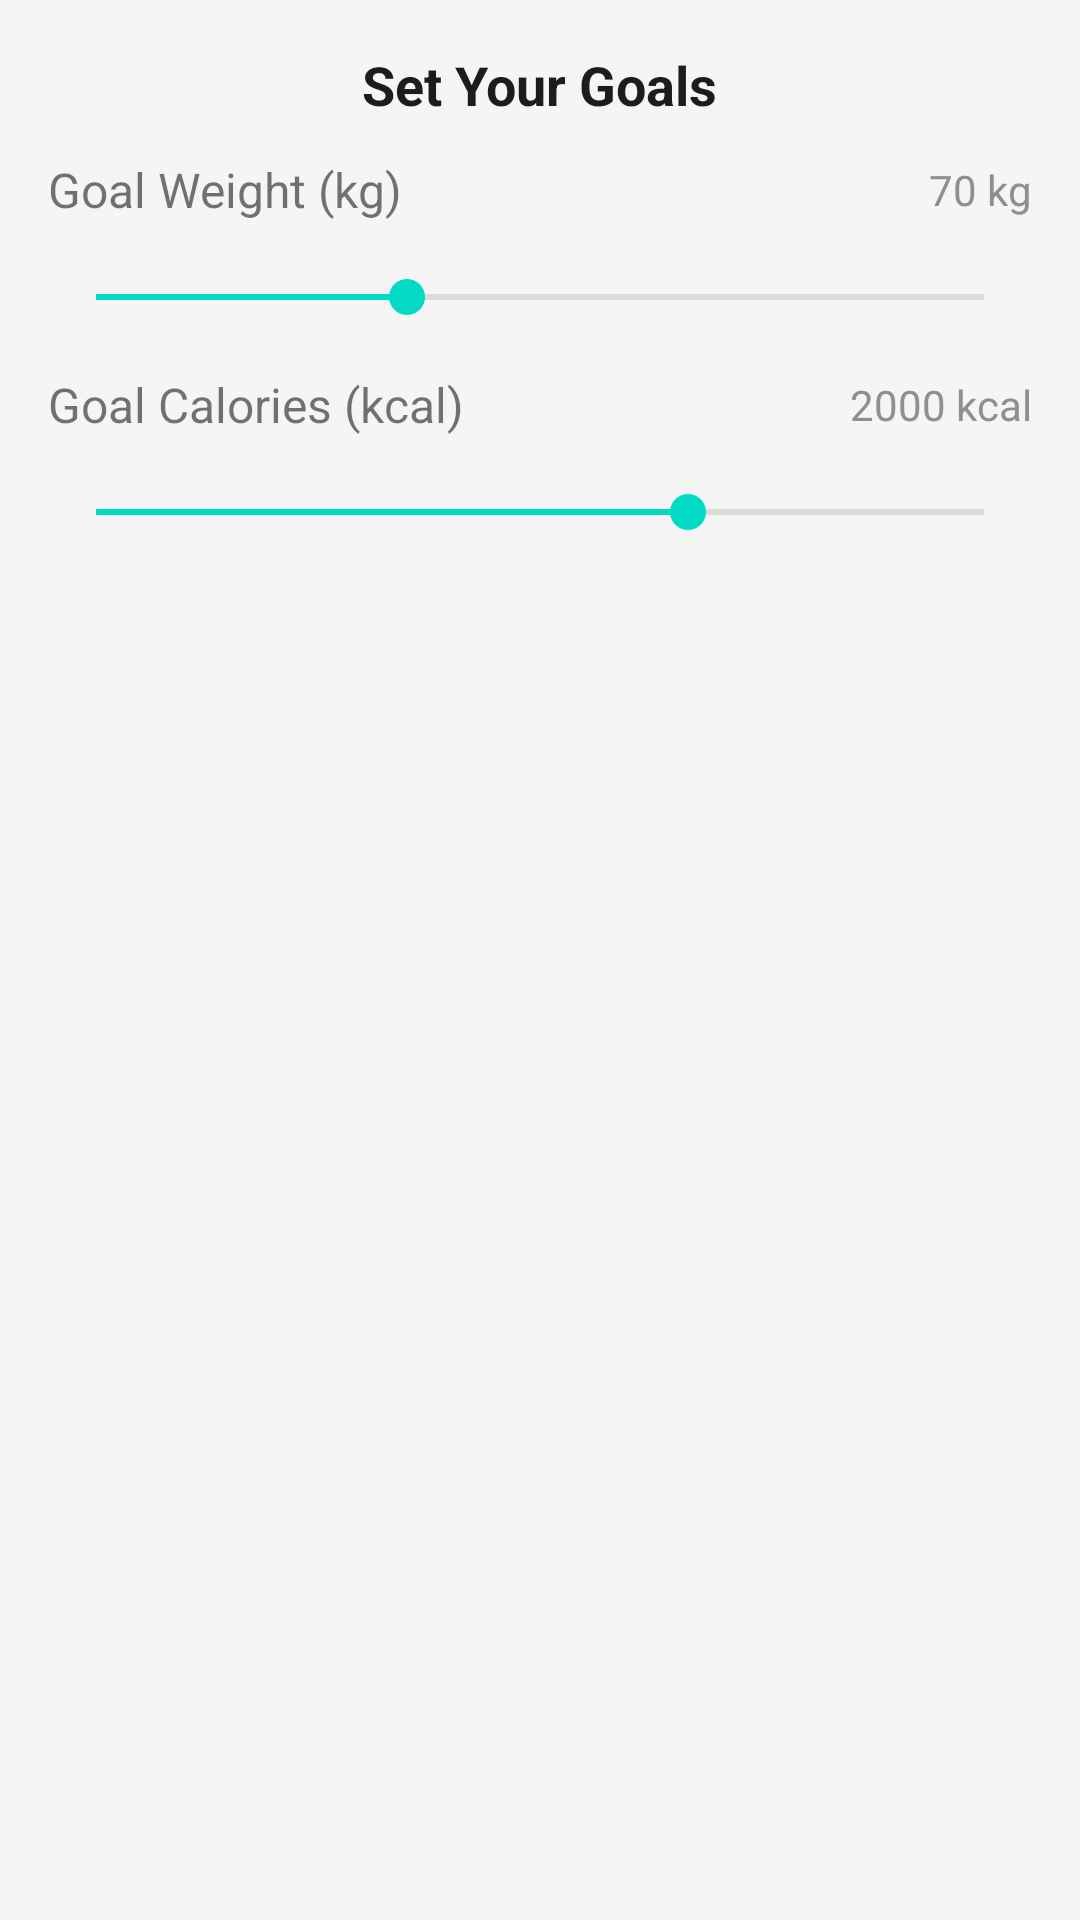

Write the Android layout XML for this screen, with the resource values it uses.
<!-- AndroidManifest.xml: application theme Theme.WellnessCheck -->
<!-- res/layout/popup_updategoal_sliders.xml -->
<?xml version="1.0" encoding="utf-8"?>
<LinearLayout xmlns:android="http://schemas.android.com/apk/res/android"
    android:layout_width="match_parent"
    android:layout_height="wrap_content"
    android:orientation="vertical"
    android:background="@drawable/popup_background"
    android:padding="16dp">

    
    <TextView
        android:layout_width="wrap_content"
        android:layout_height="wrap_content"
        android:text="Set Your Goals"
        android:textSize="18sp"
        android:textColor="@color/textColorPrimary"
        android:textStyle="bold"
        android:layout_gravity="center"
        android:layout_marginBottom="12dp" />

    
    <LinearLayout
        android:layout_width="match_parent"
        android:layout_height="wrap_content"
        android:orientation="horizontal"
        android:gravity="center_vertical"
        android:layout_marginBottom="16dp">

        <TextView
            android:layout_width="wrap_content"
            android:layout_height="wrap_content"
            android:text="Goal Weight (kg)"
            android:textSize="16sp"
            android:layout_weight="1" />

        <TextView
            android:id="@+id/weightGoalValue"
            android:layout_width="wrap_content"
            android:layout_height="wrap_content"
            android:text="70 kg"
            android:textSize="14sp"
            android:textColor="@color/textColorSecondary" />
    </LinearLayout>

    <SeekBar
        android:id="@+id/weightGoalSlider"
        android:layout_width="match_parent"
        android:layout_height="wrap_content"
        android:max="200"
        android:progress="70" />

    
    <LinearLayout
        android:layout_width="match_parent"
        android:layout_height="wrap_content"
        android:orientation="horizontal"
        android:gravity="center_vertical"
        android:layout_marginTop="16dp"
        android:layout_marginBottom="16dp">

        <TextView
            android:layout_width="wrap_content"
            android:layout_height="wrap_content"
            android:text="Goal Calories (kcal)"
            android:textSize="16sp"
            android:layout_weight="1" />

        <TextView
            android:id="@+id/caloriesGoalValue"
            android:layout_width="wrap_content"
            android:layout_height="wrap_content"
            android:text="2000 kcal"
            android:textSize="14sp"
            android:textColor="@color/textColorSecondary" />
    </LinearLayout>

    <SeekBar
        android:id="@+id/caloriesGoalSlider"
        android:layout_width="match_parent"
        android:layout_height="wrap_content"
        android:max="3000"
        android:progress="2000" />

</LinearLayout>
<!-- resources referenced by this layout -->
<resources>
  <color name="textColorPrimary">#1C1C1E</color>
  <color name="textColorSecondary">#8E8E93</color>
  <style name="Theme.WellnessCheck" parent="Theme.MaterialComponents.DayNight.NoActionBar">
          
          <item name="android:windowFullscreen">true</item>
  
          <item name="colorPrimary">@color/purple_500</item> 
          <item name="colorPrimaryVariant">@color/purple_700</item>
          
          <item name="android:colorBackground">@color/primaryColor</item>
          <item name="android:textColorPrimary">@color/textColorPrimary</item>
          <item name="android:textColorSecondary">@color/textColorSecondary</item>
      </style>
  <color name="purple_500">#6200EE</color>
  <color name="purple_700">#3700B3</color>
  <color name="primaryColor">#F5F5F5</color>
</resources>
